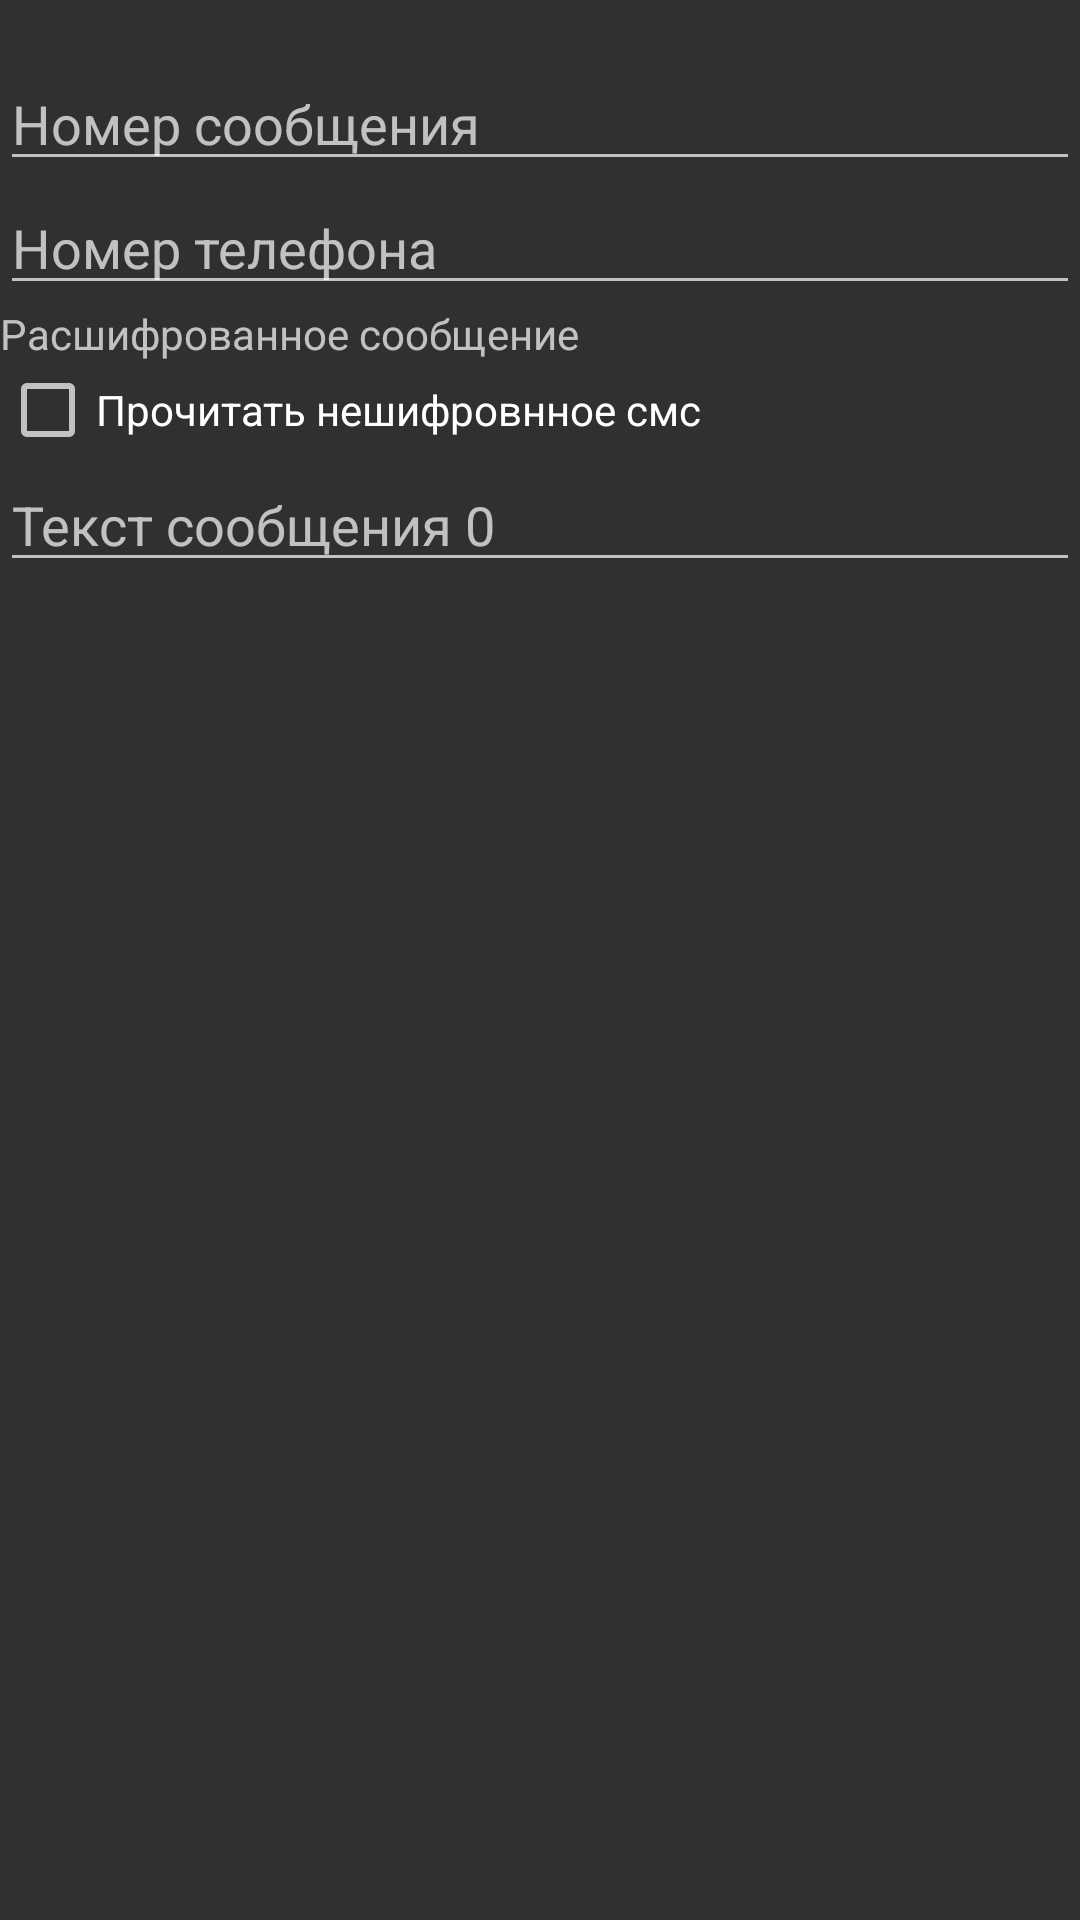

This screen was rendered from an Android layout file. Write that file and the resources it references.
<!-- AndroidManifest.xml: application theme Theme.AppCompat.NoActionBar -->
<!-- res/layout/activity_decode.xml -->
<?xml version="1.0" encoding="utf-8"?>
<ScrollView
    xmlns:android="http://schemas.android.com/apk/res/android"
    android:layout_width="match_parent"
    android:layout_height="match_parent">
    <androidx.appcompat.widget.LinearLayoutCompat
        layout_width="match_parent"
        layout_height="wrap_content"
        android:orientation="vertical"
        xmlns:android="http://schemas.android.com/apk/res/android"
        xmlns:tools="http://schemas.android.com/tools"
        android:layout_width="match_parent"
        android:layout_height="match_parent"
        android:id="@+id/linearLayout">


        <TextView
            android:id="@+id/animation"
            android:layout_width="match_parent"
            android:layout_height="wrap_content"
            android:fontFamily="monospace"
            android:textColor="#FF0000"
            android:textAlignment="viewStart"
            android:textStyle="bold"/>
        <EditText
            android:id="@+id/EditText2"
            android:layout_width="match_parent"
            android:layout_height="wrap_content"
            android:hint="Номер сообщения" />
        <EditText
            android:id="@+id/EditText3"
            android:layout_width="match_parent"
            android:layout_height="wrap_content"
            android:hint="Номер телефона" />
        <TextView
            android:id="@+id/textView"
            android:layout_width="match_parent"
            android:layout_height="wrap_content"
            android:text="Расшифрованное сообщение" />
        <CheckBox
            android:id="@+id/suppress_encryption"
            android:text="Прочитать нешифровнное смс"
            android:layout_height="wrap_content"
            android:layout_width="match_parent"/>
        <EditText
            android:id="@+id/editTextMessagePart1"
            android:layout_width="match_parent"
            android:layout_height="wrap_content"
            android:hint="Текст сообщения 0" />
    </androidx.appcompat.widget.LinearLayoutCompat>
</ScrollView>
<!-- resources referenced by this layout -->
<resources>

</resources>
